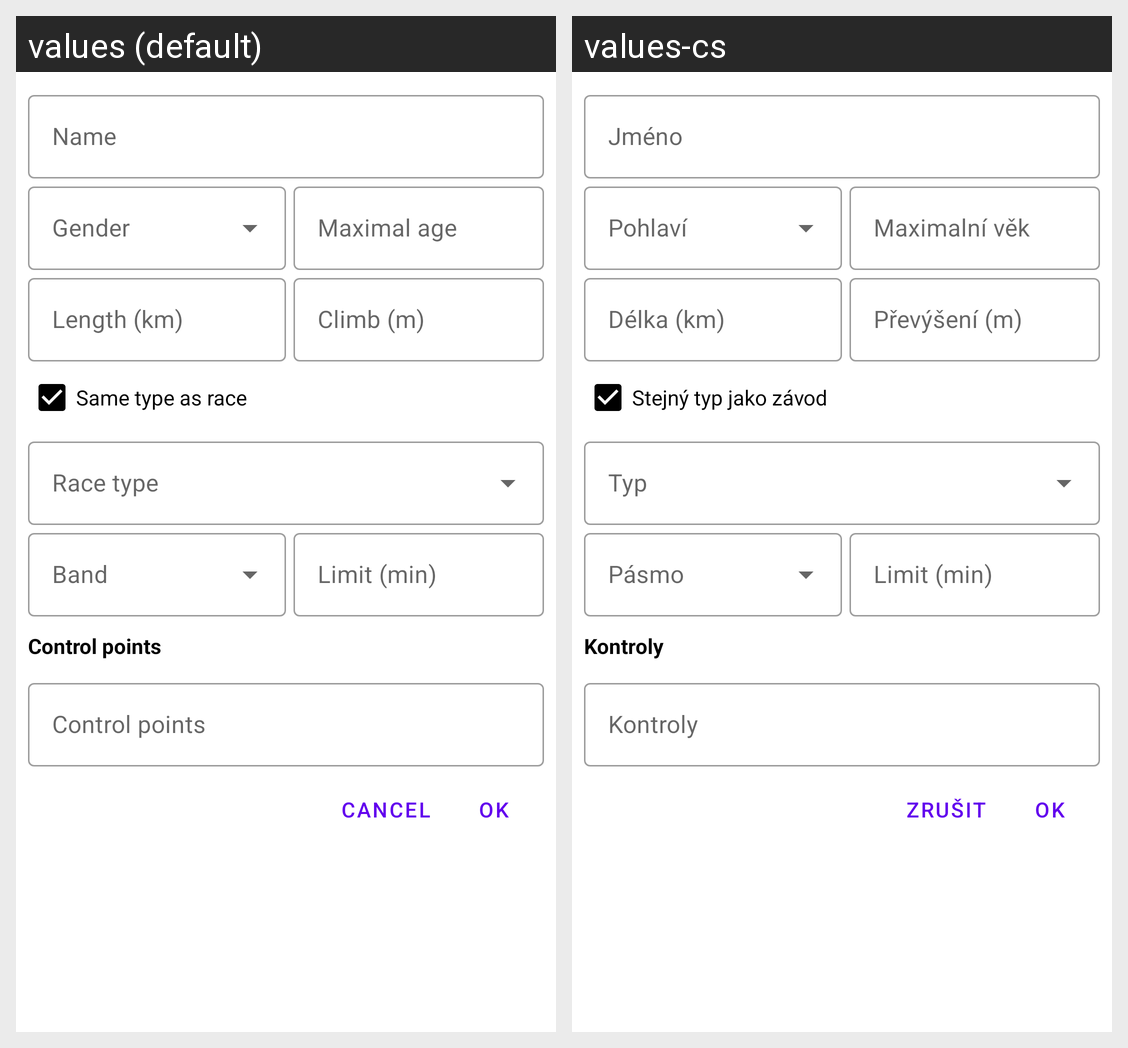

Strings drawn on this Android screen and how each of the app's shown locales translates them:
Android screen res/layout/dialog_edit_category.xml rendered under 2 locales, left to right: values (default), values-cs. Device: Nexus 5 (rendered at 1080×1920; each locale shown at half size, 540×960, under a caption strip naming it); theme Theme.ARDFManager.
Strings drawn on this screen, with the default value and each locale's value (text and hints the layout hard-codes, and strings that could not be matched under every locale, appear in the picture but are not listed):

general_name
  values: Name
  values-cs: Jméno

general_max_age
  values: Maximal age
  values-cs: Maximalní věk

category_length_title
  values: Length (km)
  values-cs: Délka (km)

category_climb_title
  values: Climb (m)
  values-cs: Převýšení (m)

category_same_type
  values: Same type as race
  values-cs: Stejný typ jako závod

race_limit_hint
  values: Limit (min)
  values-cs: Limit (min)

control_points
  values: Control points
  values-cs: Kontroly

general_cancel
  values: Cancel
  values-cs: Zrušit

general_ok
  values: OK
  values-cs: OK  [not translated; the default value is used]
